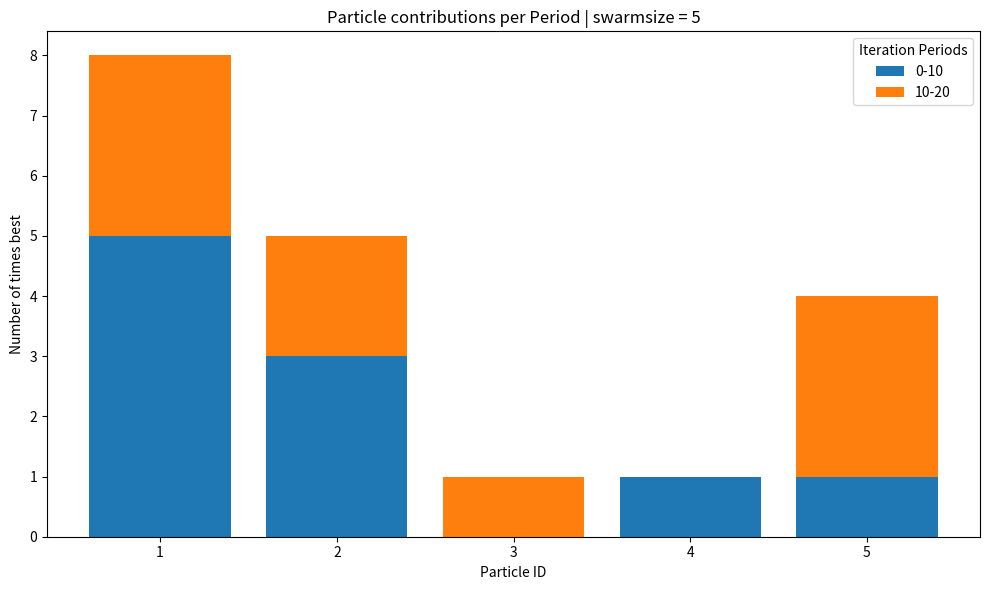

Write Python code to recreate this figure.
import numpy as np
import pandas as pd
import matplotlib.pyplot as plt

#TODO 

# Improve the view of the indices
def compute_contributions(best_particles, swarm_size, max_iteration):
    """
    Compute how many times each particle was the best overall and per defined period.

    Parameters
    ----------
    best_particles : list or np.array
        best_particles[t] = index of best particle at iteration t (0-based or 1-based)
    swarm_size : int
        Number of particles in the swarm.
    decades : list[int]
        Key iteration thresholds defining periods, e.g., [10, 20, 50, 100, 1000]

    Returns
    -------
    contrib_df : pd.DataFrame
        DataFrame where rows = particles (1..swarm_size)
        columns = each period + Total
    """

    dates = [i*10 for i in range(max_iteration//10 +1)]
    # Ensure numpy array
    best_particles = np.array(best_particles)
    particle_indices = np.arange(1, swarm_size + 1)
    display_indices = particle_indices

    # Define period boundaries
    periods = [[dates[i],dates[i+1]] for i in range(len(dates)-1)]
    n_periods = len(periods)

    # Initialize contributions array
    contributions = np.zeros((swarm_size, n_periods), dtype=int)

    Iperiod = 0
    period = periods[Iperiod]
    for it,bestId in enumerate(best_particles):
        # Identify the current period
        while  not(min(period)<=it and it < max(period)): 
            Iperiod +=1
            period = periods[Iperiod]
        
        contributions[bestId - 1 , Iperiod] += 1 

    # Build DataFrame
    period_labels = [f"{min(periods[i])}-{max(periods[i])}" for i in range(len(periods))]
    contrib_df = pd.DataFrame(contributions, columns=period_labels, index=display_indices)
    contrib_df["Total"] = contrib_df.sum(axis=1)
    contrib_df.index.name = "Particle"
 
    return dates, contrib_df


def plot_contributions(contrib_df, decades):
    """
    Plot stacked bar chart of particle contributions.

    Parameters
    ----------
    contrib_df : pd.DataFrame
        Output from compute_contributions()
    decades : list[int]
        The iteration breakpoints
    """
    particles = contrib_df.index
    period_labels = [col for col in contrib_df.columns if col != "Total"]

    fig, ax = plt.subplots(figsize=(10, 6))
    bottom = np.zeros(len(particles))

    # Stacked bar per period
    for period in period_labels:
        values = contrib_df[period].values
        p = ax.bar(particles, values, label=period, bottom=bottom)
        bottom += values
    plt.xticks([i for i in particles])
    
    ax.set_xlabel("Particle ID")
    ax.set_ylabel("Number of times best")
    ax.set_title("Particle contributions per Period | swarmsize = {}".format(len(particles)))
    ax.legend(title="Iteration Periods")
    plt.tight_layout()
  


def save_contributions_to_excel(contrib_df, best_particles, filepath):
    """
    Save contributions summary and full best particle history to one Excel file.

    Parameters
    ----------
    contrib_df : pd.DataFrame
        Contribution summary table.
    best_particles : list or np.array
        The full list of best particles over iterations.
    filepath : str
        Output Excel file path.
    """
    with pd.ExcelWriter(filepath, engine="openpyxl") as writer:
        contrib_df.to_excel(writer, sheet_name="Contributions")
        pd.DataFrame({"Iteration": np.arange(len(best_particles)),
                      "BestParticle": best_particles}).to_excel(writer, sheet_name="BestHistory", index=False)
  

if __name__ == "__main__":

    max_iteration = 20
    swarmsize = 5
    import random
    random.seed(42)

    best = [random.randint(1,swarmsize) for _ in range(19)]
    random.shuffle(best)
    print(best)
    decades, compt = compute_contributions(best, swarmsize, max_iteration)
    plot_contributions(compt, decades)
    print(decades, compt)

    pass